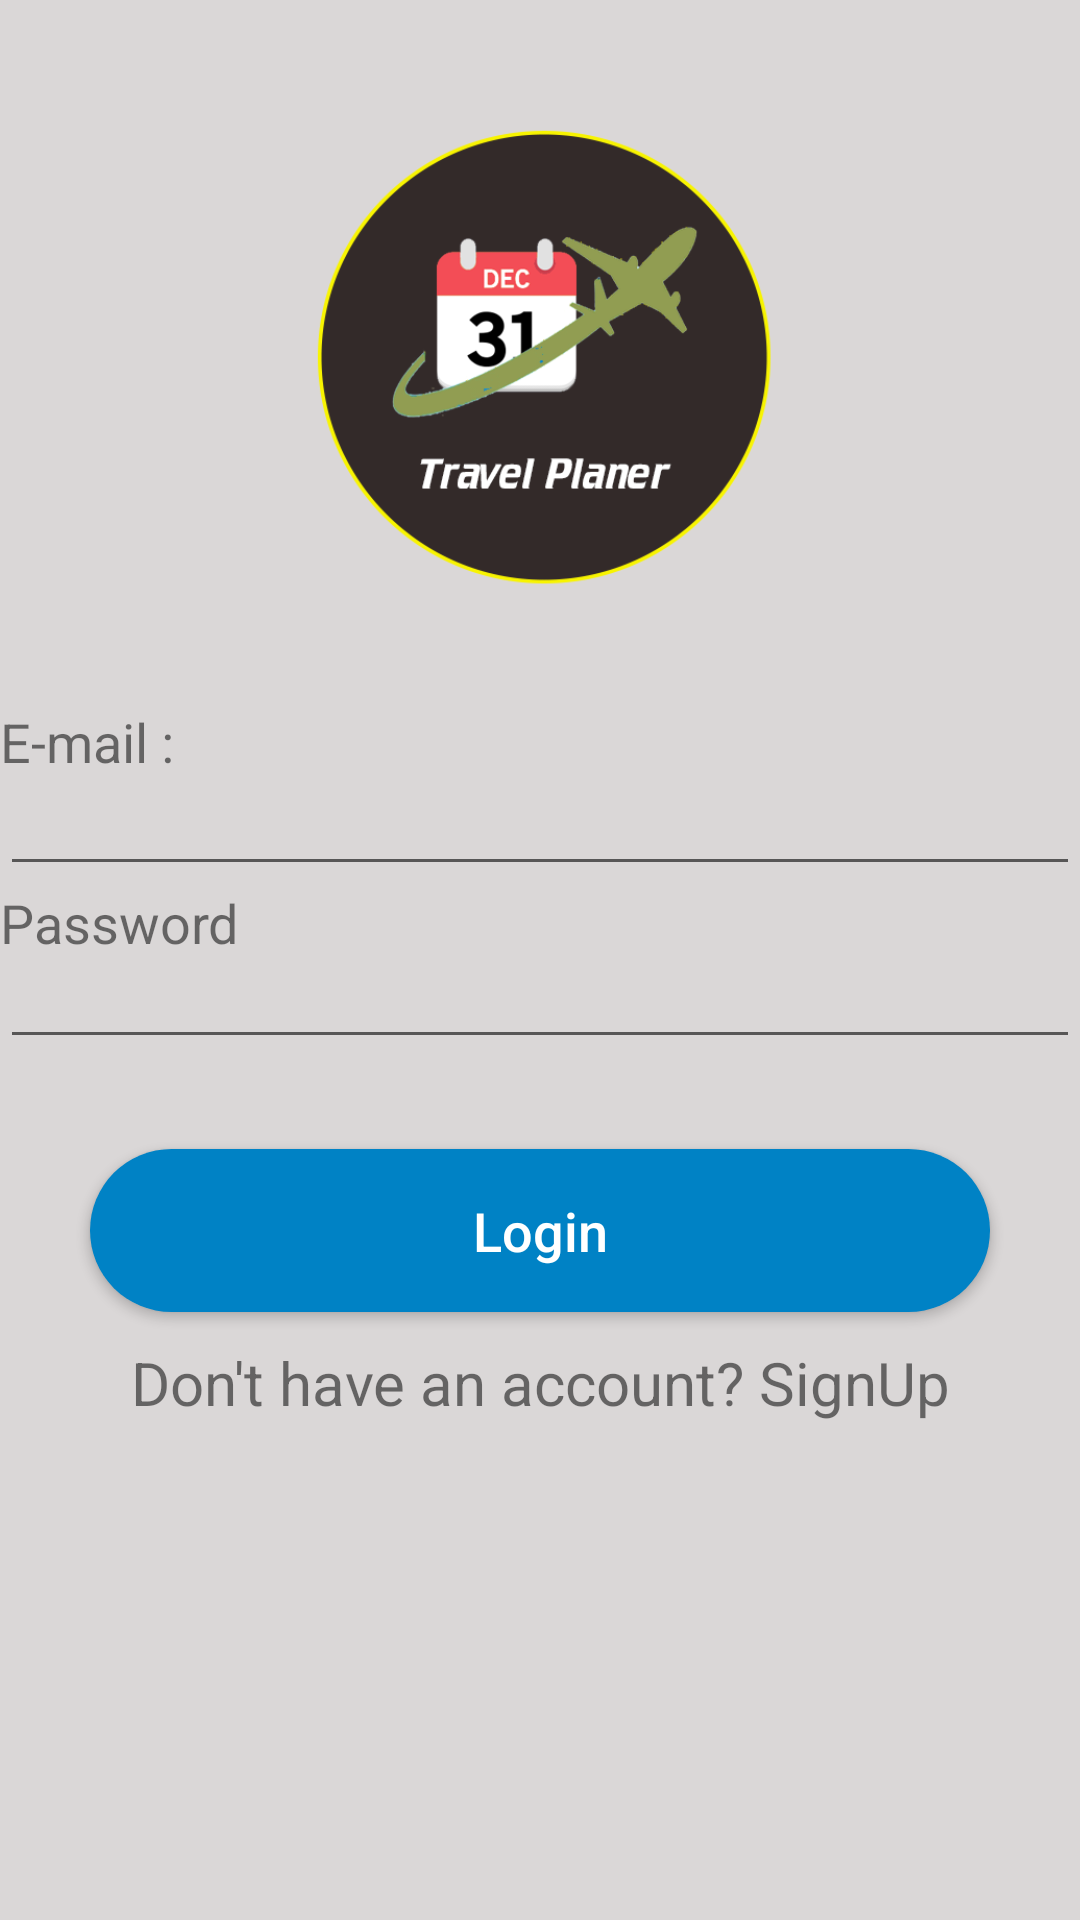

Write the Android layout XML for this screen, with the resource values it uses.
<!-- AndroidManifest.xml: activity theme SplashScreenTheme -->
<!-- res/layout/activity_login.xml -->
<?xml version="1.0" encoding="utf-8"?>
<LinearLayout xmlns:android="http://schemas.android.com/apk/res/android"
    xmlns:app="http://schemas.android.com/apk/res-auto"
    xmlns:tools="http://schemas.android.com/tools"
    android:layout_width="match_parent"
    android:layout_height="match_parent"
    android:background="@color/activityBackgroundColor"
    android:orientation="vertical"
    tools:context=".LoginActivity">

    <ImageView
        android:id="@+id/logoimg"
        android:layout_width="232dp"
        android:layout_height="178dp"
        android:layout_gravity="center"
        android:layout_marginTop="37dp"
        android:src="@drawable/logo" />

    <TextView
        android:id="@+id/textView"
        android:layout_width="match_parent"
        android:layout_height="wrap_content"
        android:layout_marginTop="20dp"
        android:text="E-mail : "
        android:textSize="18sp" />

    <EditText
        android:id="@+id/emailtxt"
        android:layout_width="match_parent"
        android:layout_height="wrap_content"
        android:inputType="textEmailAddress"
        android:textSize="14sp" />


    <TextView
        android:id="@+id/textView2"
        android:layout_width="match_parent"
        android:layout_height="wrap_content"

        android:text="Password"
        android:textSize="18sp" />

    <EditText
        android:id="@+id/passtxt"
        android:layout_width="match_parent"
        android:layout_height="wrap_content"
        android:inputType="textPassword"
        android:textSize="12sp" />

    <Button
        android:id="@+id/loginbtn"
        android:layout_width="300dp"
        android:layout_height="wrap_content"
        android:layout_gravity="center"
        android:layout_marginTop="30dp"
        android:background="@drawable/buttons_shape"
        android:padding="15dp"
        android:text="Login"
        android:textAllCaps="false"
        android:textColor="#FFF"
        android:textSize="18sp" />

    <TextView
        android:id="@+id/backsignupbtn"
        android:layout_width="match_parent"
        android:layout_height="wrap_content"
        android:layout_marginTop="10dp"
        android:gravity="center"
        android:text="Don't have an account? SignUp"
        android:textSize="20sp" />

</LinearLayout>
<!-- resources referenced by this layout -->
<resources>
  <color name="activityBackgroundColor">#DAD7D7</color>
  <!-- drawable buttons_shape (drawable) -->
  <?xml version="1.0" encoding="utf-8"?>
  <selector xmlns:android="http://schemas.android.com/apk/res/android">
  
      <item>
          <shape >
              <corners
                  android:bottomLeftRadius="75dp"
                  android:bottomRightRadius="75dp"
                  android:topLeftRadius="75dp"
                  android:topRightRadius="75dp"/>
              <solid android:color="#0082c5"/>
          </shape>
      </item>
  
      <item android:state_pressed="true">
          <shape>
              <corners
                  android:bottomLeftRadius="75dp"
                  android:bottomRightRadius="75dp"
                  android:topLeftRadius="75dp"
                  android:topRightRadius="75dp"/>
              <solid android:color="#035079"/>
          </shape>
      </item>
  
  </selector>
  <!-- drawable logo: png bitmap (drawable, 42361 bytes) -->
  <style name="SplashScreenTheme" parent="Theme.AppCompat.Light.NoActionBar">
          
          <item name="android:windowFullscreen">true</item>
          <item name="colorPrimary">@color/colorPrimary</item>
          <item name="colorPrimaryDark">@color/colorPrimaryDark</item>
          <item name="colorAccent">@color/colorAccent</item>
      </style>
  <color name="colorPrimary">#0082c5</color>
  <color name="colorPrimaryDark">#DAD7D7</color>
  <color name="colorAccent">#0082c5</color>
</resources>
